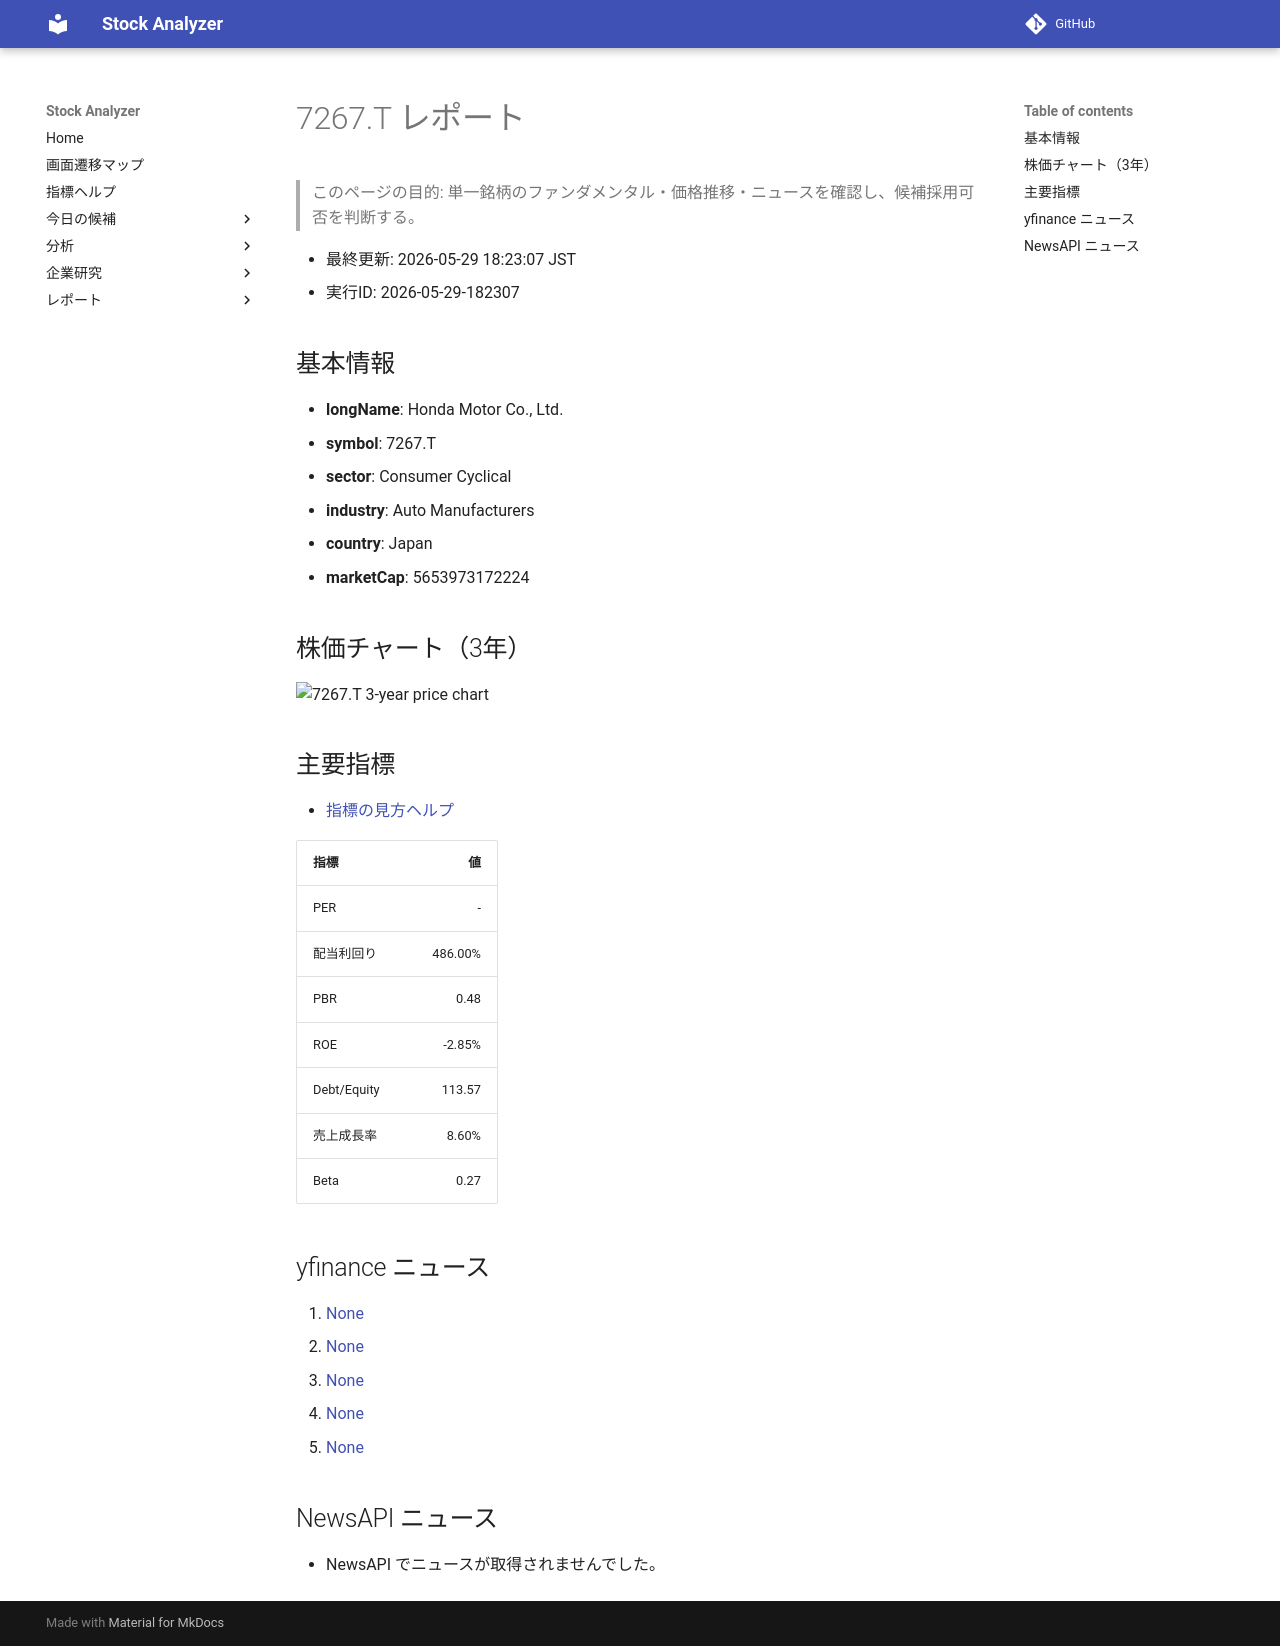

repository: Yumi-note/Making-APP · page: stocks/2026-05-29/182307/7267_T/index.html · generator: mkdocs

# 7267.T レポート

> このページの目的: 単一銘柄のファンダメンタル・価格推移・ニュースを確認し、候補採用可否を判断する。

- 最終更新: 2026-05-29 18:23:07 JST
- 実行ID: 2026-05-29-182307

## 基本情報

- **longName**: Honda Motor Co., Ltd.
- **symbol**: 7267.T
- **sector**: Consumer Cyclical
- **industry**: Auto Manufacturers
- **country**: Japan
- **marketCap**: 5653973172224

## 株価チャート（3年）

![7267.T 3-year price chart](7267_T_3y.png)

## 主要指標

- [指標の見方ヘルプ](../../../../indicators.md)

| 指標 | 値 |
|---|---:|
| PER | - |
| 配当利回り | 486.00% |
| PBR | 0.48 |
| ROE | -2.85% |
| Debt/Equity | 113.57 |
| 売上成長率 | 8.60% |
| Beta | 0.27 |

## yfinance ニュース

1. [None](None)
2. [None](None)
3. [None](None)
4. [None](None)
5. [None](None)

## NewsAPI ニュース

- NewsAPI でニュースが取得されませんでした。
